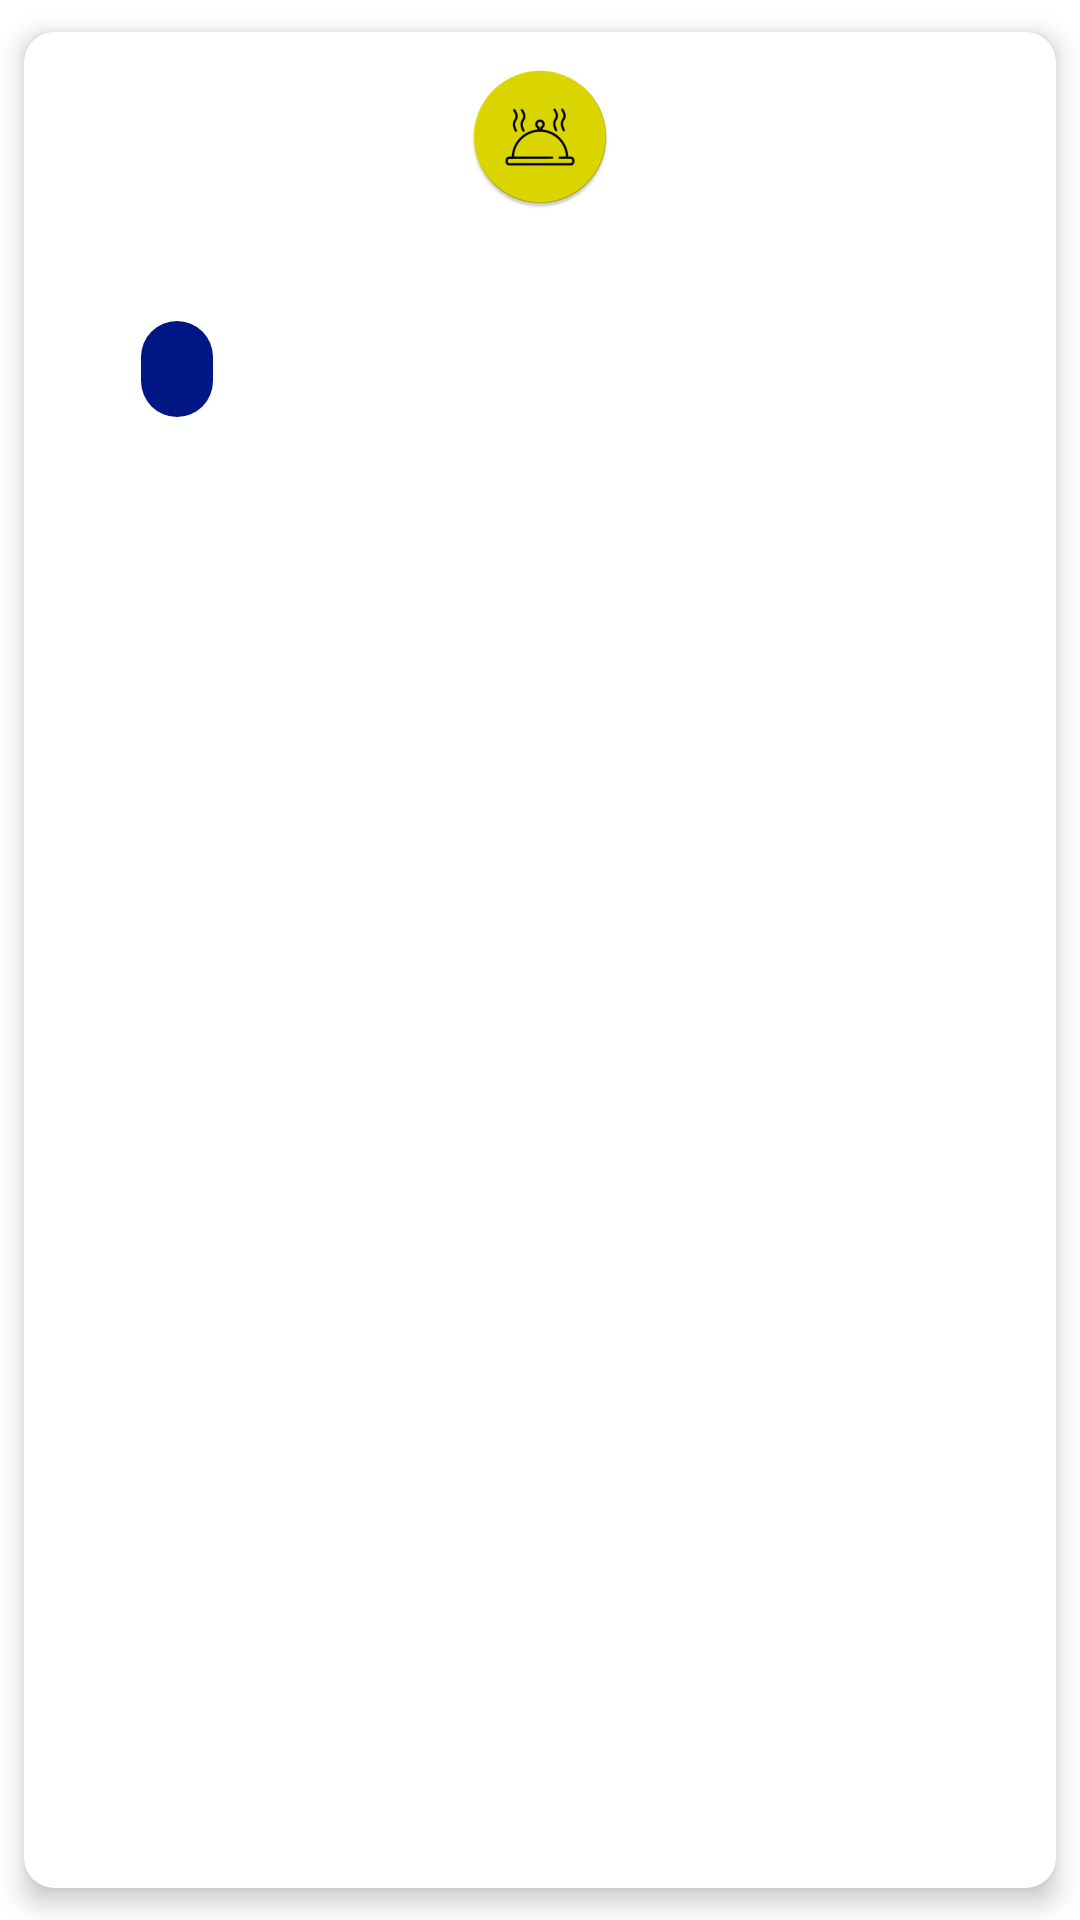

Write the Android layout XML for this screen, with the resource values it uses.
<!-- AndroidManifest.xml: application theme AppTheme -->
<!-- res/layout/recipe_item.xml -->
<?xml version="1.0" encoding="utf-8"?>
<FrameLayout xmlns:android="http://schemas.android.com/apk/res/android"
    xmlns:tools="http://schemas.android.com/tools"
    xmlns:app="http://schemas.android.com/apk/res-auto"
    android:layout_width="match_parent"
    android:layout_height="wrap_content">

    <com.google.android.material.card.MaterialCardView
        android:layout_width="match_parent"
        android:layout_height="match_parent"
        android:layout_margin="0dp"
        app:cardCornerRadius="@dimen/card_radius"
        app:cardElevation="5dp"
        app:cardUseCompatPadding="true"
        app:cardPreventCornerOverlap="true"
        android:id="@+id/card"
        app:contentPadding="@dimen/card_padding">

        <LinearLayout
            android:layout_width="match_parent"
            android:layout_height="match_parent"
            android:layout_marginStart="24dp"
            android:layout_marginTop="8dp"
            android:layout_marginEnd="24dp"
            android:layout_marginBottom="8dp"
            android:orientation="vertical">

            <ImageView
                android:id="@+id/img"
                android:layout_width="match_parent"
                android:layout_height="wrap_content"
                android:contentDescription="@string/recipe_img_description"
                app:srcCompat="@mipmap/ic_launcher_round" />

            <TextView
                android:id="@+id/title"
                android:layout_width="match_parent"
                android:layout_height="wrap_content"
                android:paddingStart="@dimen/text_padding"
                android:paddingEnd="@dimen/text_padding"
                android:textAppearance="@style/TextAppearance.AppCompat.Large"
                tools:text="@tools:sample/lorem" />

            <HorizontalScrollView
                android:layout_width="match_parent"
                android:layout_height="match_parent">

                <com.google.android.material.chip.ChipGroup
                    android:id="@+id/tags"
                    android:layout_width="wrap_content"
                    android:layout_height="match_parent"
                    app:chipSpacing="@dimen/card_padding">

                    <com.google.android.material.chip.Chip
                        android:layout_width="wrap_content"
                        android:layout_height="wrap_content"
                        android:textColor="@android:color/white"
                        app:chipSurfaceColor="@color/colorAccent"
                        tools:text="@string/app_name" />

                </com.google.android.material.chip.ChipGroup>
            </HorizontalScrollView>

        </LinearLayout>

    </com.google.android.material.card.MaterialCardView>
</FrameLayout>
<!-- resources referenced by this layout -->
<resources>
  <color name="colorAccent">#011A95</color>
  <dimen name="card_padding">3dp</dimen>
  <dimen name="card_radius">10dp</dimen>
  <dimen name="text_padding">2sp</dimen>
  <!-- mipmap ic_launcher_round: png bitmap (mipmap-hdpi, 3343 bytes) -->
  <string name="app_name">My Menu</string>
  <string name="recipe_img_description">Recipe preview</string>
  <style name="AppTheme" parent="Theme.MaterialComponents.Light.DarkActionBar">
          
          <item name="colorPrimary">@color/colorPrimary</item>
          <item name="colorPrimaryDark">@color/colorPrimaryDark</item>
          <item name="colorAccent">@color/colorAccent</item>
      </style>
  <color name="colorPrimary">#FFC107</color>
  <color name="colorPrimaryDark">#FF9800</color>
</resources>
